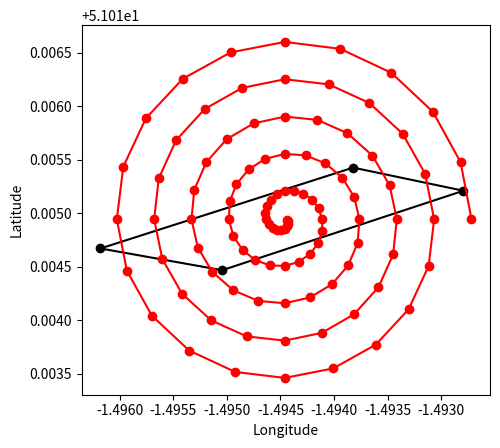

The matplotlib source for this figure:
import matplotlib.pyplot as plt
import numpy as np

def plot_search_pattern(coordinates):
    latitudes = [coord[0] for coord in coordinates]
    longitudes = [coord[1] for coord in coordinates]
    
    # Calculate the center of the bounding box
    center_latitude = sum(latitudes) / len(latitudes)
    center_longitude = sum(longitudes) / len(longitudes)
    
    # Calculate the distances from the center to each edge
    distances = [np.sqrt((lat - center_latitude)**2 + (lon - center_longitude)**2) for lat, lon in coordinates]
    max_distance = max(distances)
    
    # Generate spiral coordinates
    spiral_coordinates = []
    num_points = 100  # Adjust this parameter to control the number of points in the spiral
    num_turns = 5  # Adjust this parameter to control the number of turns in the spiral
    
    for i in range(num_points):
        angle = i * (2 * np.pi * num_turns / num_points)
        radius = max_distance * (1 - i / num_points)
        lat = center_latitude + radius * np.sin(angle)
        lon = center_longitude + radius * np.cos(angle)
        spiral_coordinates.append((lat, lon))
    
    fig, ax = plt.subplots()

    # Plot the search pattern
    ax.plot(longitudes, latitudes, marker='o', color='k')
    # Connect the last and first coordinates with a line to close the shape
    ax.plot([longitudes[-1], longitudes[0]], [latitudes[-1], latitudes[0]], color='k')
    # Plot the spiral pattern
    spiral_latitudes = [coord[0] for coord in spiral_coordinates]
    spiral_longitudes = [coord[1] for coord in spiral_coordinates]
    ax.plot(spiral_longitudes, spiral_latitudes, marker='o', color='r')

    ax.set_xlabel('Longitude')
    ax.set_ylabel('Latitude')
    ax.set_aspect('equal')
    plt.show()

# Example usage with the given coordinates
coordinates = [(51.014670, -1.496181), (51.014467, -1.495044), (51.015209, -1.492791), (51.015425, -1.493821)]
plot_search_pattern(coordinates)
